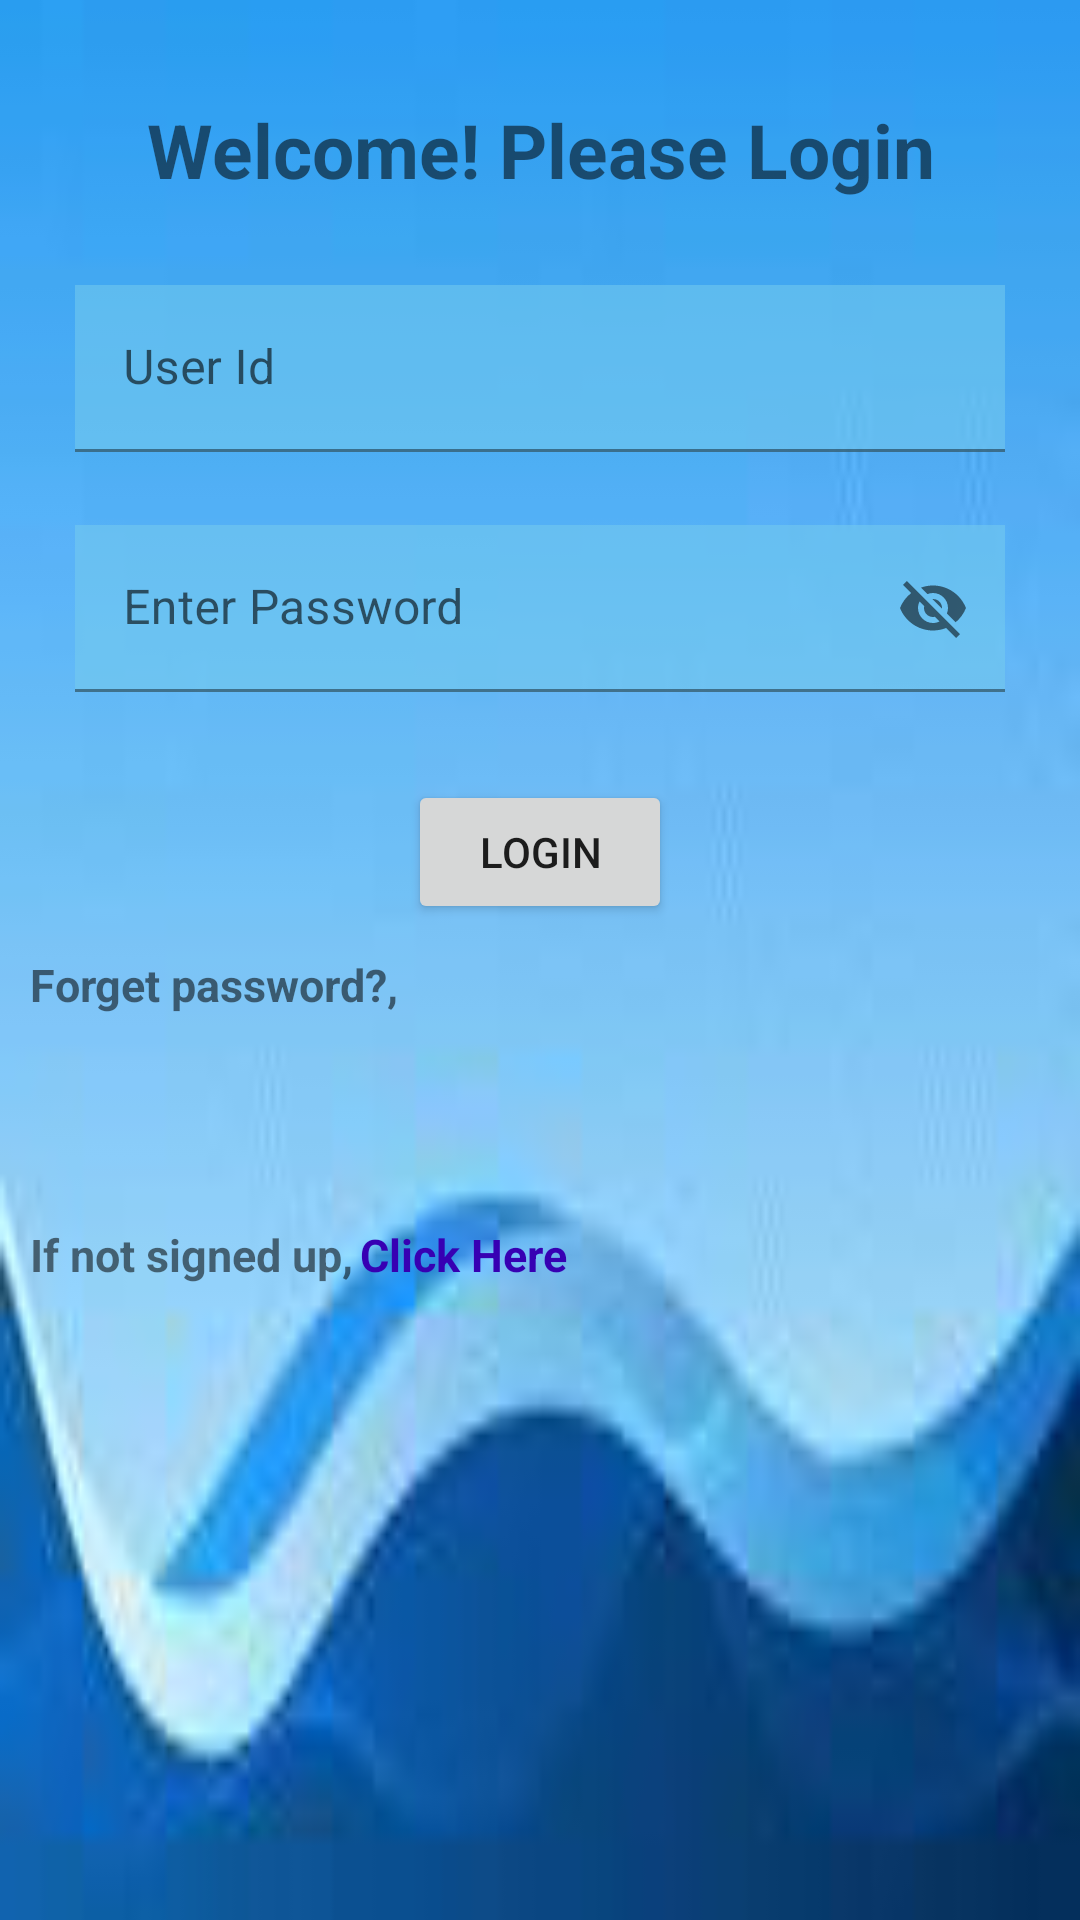

Android layout source for this screen:
<!-- AndroidManifest.xml: application theme Theme.UIwithDataBase -->
<!-- res/layout/activity_login.xml -->
<?xml version="1.0" encoding="utf-8"?>
<LinearLayout xmlns:android="http://schemas.android.com/apk/res/android"
    xmlns:app="http://schemas.android.com/apk/res-auto"
    xmlns:tools="http://schemas.android.com/tools"
    android:layout_width="match_parent"
    android:layout_height="match_parent"
    android:orientation="vertical"
    android:background="@drawable/login"
    tools:context=".Login">


    <TextView
        android:id="@+id/textView"
        android:layout_width="match_parent"
        android:layout_height="50dp"
        android:textSize="25sp"
        android:textStyle="bold"

        android:layout_gravity="center"
        android:gravity="center"
        android:layout_marginTop="25dp"
        android:text="Welcome! Please Login" />

    <com.google.android.material.textfield.TextInputLayout
        android:layout_width="match_parent"
        android:layout_height="80dp">

        <com.google.android.material.textfield.TextInputEditText
            android:id="@+id/uniqueUserid"
            android:layout_width="match_parent"
            android:layout_height="wrap_content"
            android:hint="User Id"
            android:inputType="text"
            android:background="@color/sky_blue"
            android:layout_marginRight="25dp"
            android:layout_marginLeft="25dp"
            android:layout_marginTop="20dp"

            android:drawableRight="@drawable/baseline_person_pin_24"/>
    </com.google.android.material.textfield.TextInputLayout>

    <com.google.android.material.textfield.TextInputLayout
        android:layout_width="match_parent"
        android:layout_height="80dp"
        app:endIconMode="password_toggle">

        <com.google.android.material.textfield.TextInputEditText
            android:id="@+id/userPassword"
            android:layout_width="match_parent"
            android:layout_height="wrap_content"
            android:hint="Enter Password"
            android:layout_marginRight="25dp"
            android:layout_marginLeft="25dp"
            android:background="@color/sky_blue"
            android:drawableRight="@drawable/baseline_password_24"
            android:layout_marginTop="20dp"/>
    </com.google.android.material.textfield.TextInputLayout>


    <Button
        android:id="@+id/login1"
        android:layout_width="wrap_content"
        android:layout_height="wrap_content"
        android:layout_marginLeft="25dp"
        android:layout_marginRight="25dp"
        android:layout_marginTop="25dp"
        android:layout_gravity="center"
        android:text="Login" />

    <TextView
        android:id="@+id/forgot"
        android:layout_width="130dp"
        android:layout_marginLeft="10dp"
        android:layout_height="40dp"
        android:layout_marginTop="10dp"
        android:textSize="15sp"
        android:textStyle="bold"

        android:text="Forget password?," />


    <LinearLayout
        android:layout_width="match_parent"
        android:layout_height="wrap_content"
        android:orientation="horizontal"

        android:layout_marginTop="40dp"
        android:layout_marginLeft="10dp"
        android:layout_marginRight="10dp">
        <TextView
            android:id="@+id/textView1"
            android:layout_width="110dp"

            android:layout_height="40dp"
            android:layout_marginTop="10dp"
            android:textSize="15sp"
            android:textStyle="bold"

            android:text="If not signed up," />

        <TextView
            android:id="@+id/textSignedUp"
            android:layout_width="150dp"
            android:layout_height="40dp"
            android:layout_marginTop="10dp"
            android:textSize="15sp"
            android:textStyle="bold"
            android:textColor="@color/purple_700"
            android:text="Click Here" />


    </LinearLayout>

</LinearLayout>
<!-- resources referenced by this layout -->
<resources>
  <color name="purple_700">#FF3700B3</color>
  <color name="sky_blue">#87CE</color>
  <!-- drawable login: png bitmap (drawable, 16319 bytes) -->
  <style name="Theme.UIwithDataBase" parent="Theme.MaterialComponents.DayNight.NoActionBar">
          
          <item name="colorPrimary">@color/purple_500</item>
          <item name="colorPrimaryVariant">@color/purple_700</item>
          <item name="colorOnPrimary">@color/white</item>
          
          <item name="colorSecondary">@color/teal_200</item>
          <item name="colorSecondaryVariant">@color/teal_700</item>
          <item name="colorOnSecondary">@color/black</item>
          
          <item name="android:statusBarColor">?attr/colorPrimaryVariant</item>
          
      </style>
  <color name="purple_500">#FF6200EE</color>
  <color name="white">#FFFFFFFF</color>
  <color name="teal_200">#FF03DAC5</color>
  <color name="teal_700">#FF018786</color>
  <color name="black">#FF000000</color>
</resources>
